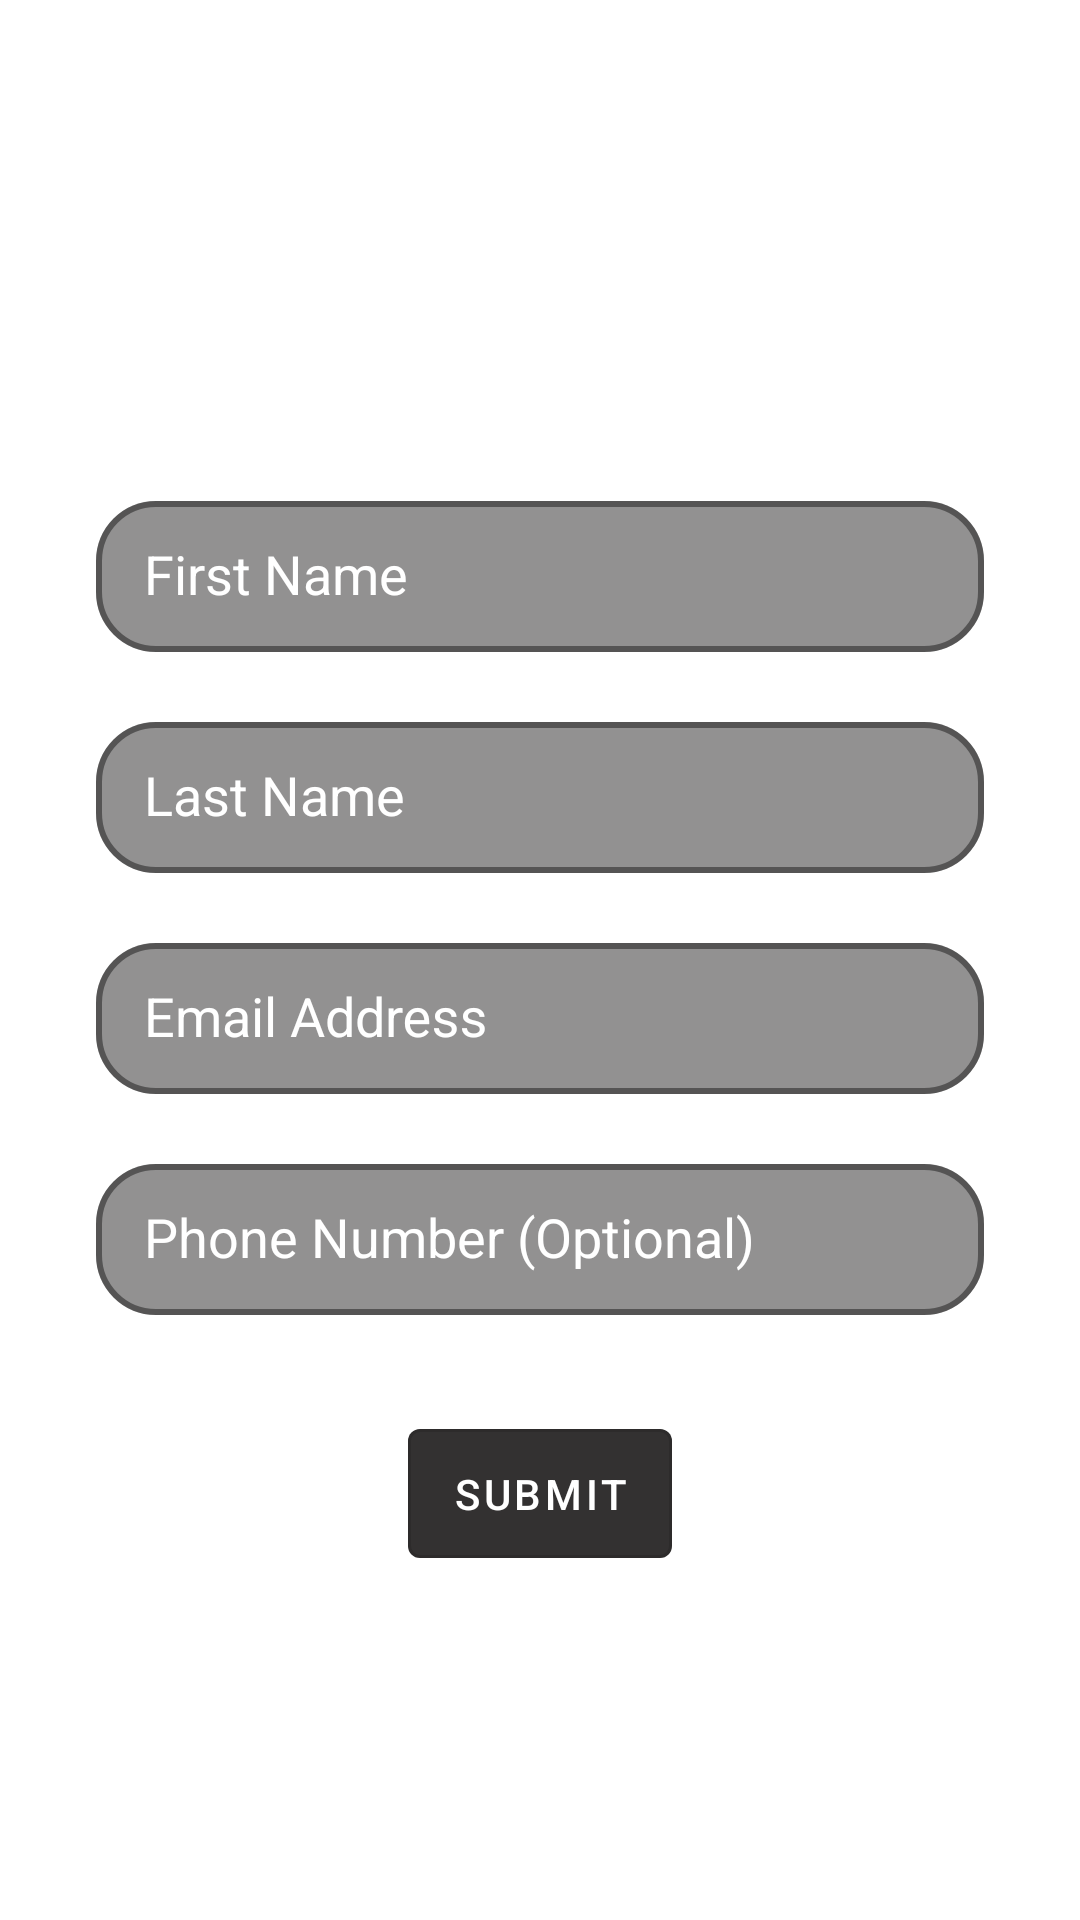

Layout XML and referenced resources for this Android screen:
<!-- AndroidManifest.xml: application theme AppTheme -->
<!-- res/layout/activity_loyalty.xml -->
<?xml version="1.0" encoding="utf-8"?>
<layout xmlns:android="http://schemas.android.com/apk/res/android"
    xmlns:app="http://schemas.android.com/apk/res-auto">

    <androidx.constraintlayout.widget.ConstraintLayout
        android:layout_width="match_parent"
        android:layout_height="match_parent"
        android:background="@drawable/restaurant_1"
        android:paddingLeft="24dp"
        android:paddingTop="56dp"
        android:paddingRight="24dp">

        
        <com.google.android.material.textfield.TextInputLayout
            android:id="@+id/firstNameLayout"
            android:layout_width="0dp"
            android:layout_height="wrap_content"
            android:layout_marginStart="8dp"
            android:layout_marginTop="16dp"
            android:layout_marginEnd="8dp"
            style="@style/SignUpTextInputLayoutStyle"
            app:layout_constraintEnd_toEndOf="parent"
            app:layout_constraintStart_toStartOf="parent"
            app:layout_constraintTop_toTopOf="@+id/guideline2">

            <com.google.android.material.textfield.TextInputEditText
                android:id="@+id/firstName"
                style="@style/SignUpTextBoxStyle"
                android:layout_width="match_parent"
                android:layout_height="wrap_content"
                android:hint="@string/first_name"
                android:inputType="textCapWords" />
        </com.google.android.material.textfield.TextInputLayout>

        
        <com.google.android.material.textfield.TextInputLayout
            android:id="@+id/lastNameLayout"
            android:layout_width="0dp"
            android:layout_height="wrap_content"
            android:layout_marginTop="16dp"
            style="@style/SignUpTextInputLayoutStyle"
            app:layout_constraintEnd_toEndOf="@+id/firstNameLayout"
            app:layout_constraintStart_toStartOf="@+id/firstNameLayout"
            app:layout_constraintTop_toBottomOf="@+id/firstNameLayout">

            <com.google.android.material.textfield.TextInputEditText
                android:id="@+id/lastName"
                style="@style/SignUpTextBoxStyle"
                android:layout_width="match_parent"
                android:layout_height="wrap_content"
                android:hint="@string/last_name"
                android:inputType="textCapWords" />
        </com.google.android.material.textfield.TextInputLayout>

        
        <com.google.android.material.textfield.TextInputLayout
            android:id="@+id/emailAddressLayout"
            android:layout_width="0dp"
            android:layout_height="wrap_content"
            android:layout_marginTop="16dp"
            style="@style/SignUpTextInputLayoutStyle"
            app:layout_constraintEnd_toEndOf="@+id/lastNameLayout"
            app:layout_constraintStart_toStartOf="@+id/lastNameLayout"
            app:layout_constraintTop_toBottomOf="@+id/lastNameLayout">

            <com.google.android.material.textfield.TextInputEditText
                android:id="@+id/emailAddress"
                style="@style/SignUpTextBoxStyle"
                android:layout_width="match_parent"
                android:layout_height="wrap_content"
                android:hint="@string/email_address"
                android:inputType="textEmailAddress"

                />
        </com.google.android.material.textfield.TextInputLayout>

        
        <com.google.android.material.textfield.TextInputLayout
            android:id="@+id/phoneNumberLayout"
            android:layout_width="0dp"
            android:layout_height="wrap_content"
            android:layout_marginTop="16dp"
            style="@style/SignUpTextInputLayoutStyle"
            app:layout_constraintEnd_toEndOf="@+id/emailAddressLayout"
            app:layout_constraintStart_toStartOf="@+id/emailAddressLayout"
            app:layout_constraintTop_toBottomOf="@+id/emailAddressLayout">

            <com.google.android.material.textfield.TextInputEditText
                android:id="@+id/phoneNumber"
                style="@style/SignUpTextBoxStyle"
                android:layout_width="match_parent"
                android:layout_height="wrap_content"
                android:hint="@string/phone_number"
                android:inputType="phone" />
        </com.google.android.material.textfield.TextInputLayout>

        <com.google.android.material.button.MaterialButton
            android:id="@+id/submitButton"
            android:layout_width="wrap_content"
            android:layout_height="wrap_content"
            android:layout_marginStart="8dp"
            android:layout_marginTop="32dp"
            android:layout_marginEnd="8dp"
            style="@style/MaterialButtonStyle"
            android:padding="12dp"
            android:text="@string/submit"
            app:layout_constraintEnd_toEndOf="parent"
            app:layout_constraintStart_toStartOf="parent"
            app:layout_constraintTop_toBottomOf="@+id/phoneNumberLayout" />

        <androidx.constraintlayout.widget.Guideline
            android:id="@+id/guideline2"
            android:layout_width="wrap_content"
            android:layout_height="wrap_content"
            android:orientation="horizontal"
            app:layout_constraintGuide_percent=".15" />

        <androidx.constraintlayout.widget.Group
            android:id="@+id/group_loading"
            android:layout_width="wrap_content"
            android:visibility="gone"
            android:layout_height="wrap_content"
            android:layout_marginEnd="8dp"
            app:constraint_referenced_ids="progressBar_loading, textView_loading"
            app:layout_constraintEnd_toEndOf="parent"
            app:layout_constraintTop_toTopOf="parent" />

        <ProgressBar
            android:id="@+id/progressBar_loading"
            android:layout_width="wrap_content"
            android:layout_height="wrap_content"
            android:layout_marginStart="8dp"
            android:layout_marginTop="8dp"
            android:layout_marginEnd="8dp"
            android:layout_marginBottom="8dp"
            android:indeterminate="true"
            app:layout_constraintBottom_toBottomOf="parent"
            app:layout_constraintEnd_toEndOf="parent"
            app:layout_constraintStart_toStartOf="parent"
            app:layout_constraintTop_toTopOf="parent" />

        <TextView
            android:id="@+id/textView_loading"
            android:layout_width="wrap_content"
            android:layout_height="wrap_content"
            android:layout_marginStart="8dp"
            android:layout_marginTop="8dp"
            android:layout_marginEnd="8dp"
            android:layout_marginBottom="8dp"
            android:text="@string/loading"
            android:textAppearance="@style/TextAppearance.MaterialComponents.Caption"
            app:layout_constraintBottom_toBottomOf="parent"
            app:layout_constraintEnd_toEndOf="parent"
            app:layout_constraintStart_toStartOf="parent"
            app:layout_constraintTop_toBottomOf="@+id/progressBar_loading"
            app:layout_constraintVertical_bias="0.0" />

    </androidx.constraintlayout.widget.ConstraintLayout>

</layout>
<!-- resources referenced by this layout -->
<resources>
  <string name="email_address">Email Address</string>
  <string name="first_name">First Name</string>
  <string name="last_name">Last Name</string>
  <string name="phone_number">Phone Number (Optional)</string>
  <string name="submit">Submit</string>
  <style name="MaterialButtonStyle" parent="Widget.MaterialComponents.Button.OutlinedButton">
          <item name="backgroundTint">#333131</item>
          <item name="android:textColor">#FFF</item>
      </style>
  <style name="SignUpTextBoxStyle" parent="Widget.AppCompat.EditText">
          <item name="android:textColor">#fff</item>
      </style>
  <style name="SignUpTextInputLayoutStyle" parent="Widget.MaterialComponents.TextInputLayout.OutlinedBox.Dense">
          <item name="android:textColorHint">#fff</item>
          <item name="colorAccent">#fff</item>
          <item name="helperTextTextAppearance">@style/TextErrorAppearance</item>
          <item name="boxStrokeColor">#fff</item>
          <item name="boxStrokeWidth">2dp</item>
          <item name="boxBackgroundColor">#BE6D6C6C</item>
          <item name="errorTextAppearance">@style/TextErrorAppearance</item>
          <item name="hintTextAppearance">@style/TextFloatLabelAppearance</item>
          <item name="boxCornerRadiusBottomEnd">20dp</item>
          <item name="boxCornerRadiusBottomStart">20dp</item>
          <item name="boxCornerRadiusTopEnd">20dp</item>
          <item name="boxCornerRadiusTopStart">20dp</item>
      </style>
  <style name="AppTheme" parent="Theme.MaterialComponents.Light.NoActionBar">
          
          <item name="colorPrimary">@color/colorPrimary</item>
          <item name="colorPrimaryDark">@color/colorPrimaryDark</item>
          <item name="colorAccent">@color/colorAccent</item>
      </style>
  <style name="TextErrorAppearance" parent="TextAppearance.Design.Error">
          <item name="android:textSize">16sp</item>
          <item name="android:colorBackground">#816D6C6C</item>
          <item name="android:textColor">#FF9900</item>
          <item name="android:shadowColor">#3A3939</item>
      </style>
  <style name="TextFloatLabelAppearance" parent="TextAppearance.Design.Hint">
          <item name="android:textColor">#FFF</item>
          <item name="android:textSize">16sp</item>
      </style>
  <color name="colorPrimary">#008577</color>
  <color name="colorPrimaryDark">#00574B</color>
  <color name="colorAccent">#7AB4F7</color>
</resources>
